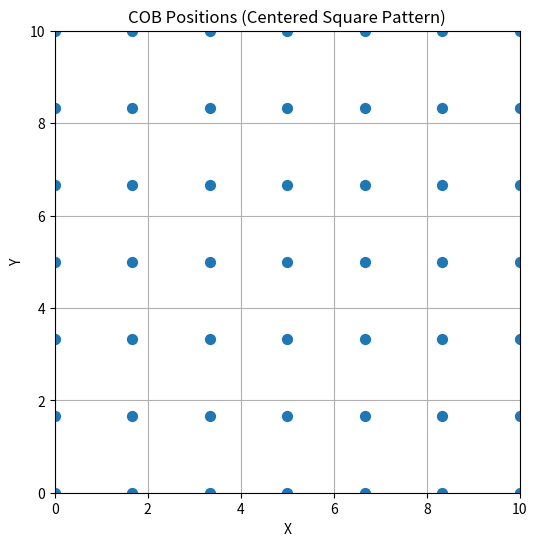
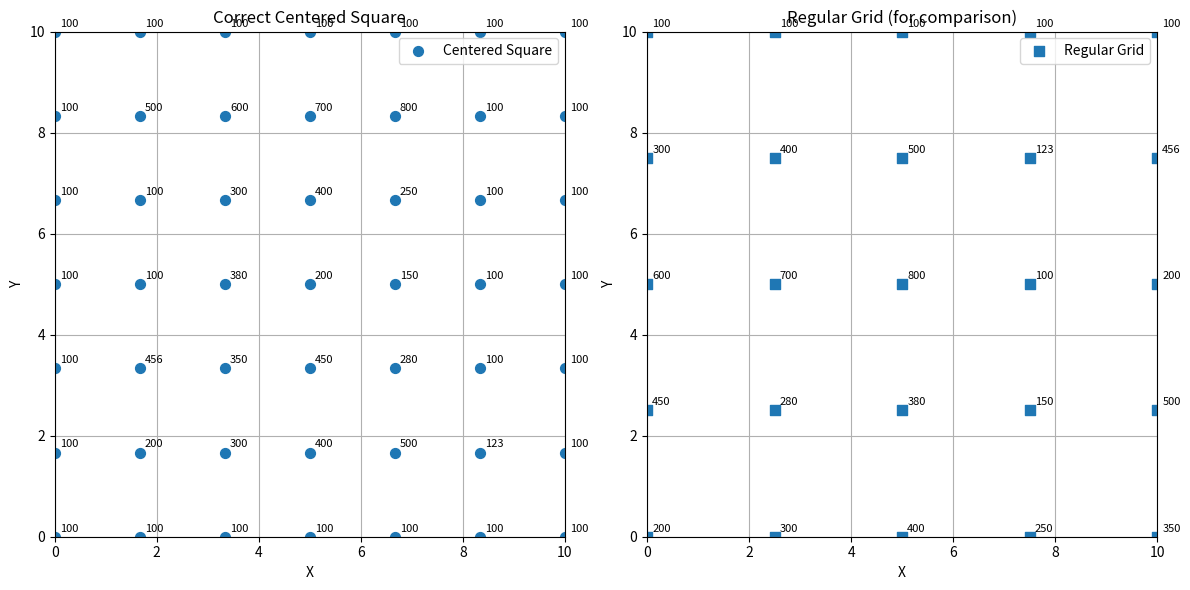

The script that saved these images, in order:
import numpy as np
import matplotlib.pyplot as plt

def build_cob_positions(W, L, H, num_layers):
    """
    Builds COB positions (centered square pattern - FINALLY CORRECT).
    """
    light_positions = []
    center_x = W / 2.0
    center_y = L / 2.0

    if num_layers > 0:
        spacing_x = W / (2 * num_layers)
        spacing_y = L / (2 * num_layers)
    else:
        spacing_x = 0
        spacing_y = 0

    for layer in range(num_layers + 1):
        if layer == 0:
            light_positions.append((center_x, center_y, H))
            continue

        # --- CORRECTED SIDE GENERATION (FINALLY!) ---
        # Top side:
        for x in range(-layer, layer + 1):
            light_positions.append((center_x + x * spacing_x, center_y + layer * spacing_y, H))
        # Bottom side:
        for x in range(-layer, layer + 1):
            light_positions.append((center_x + x * spacing_x, center_y - layer * spacing_y, H))
        # Left side (CORRECTED INDICES):
        for y in range(-layer + 1, layer):  #  <--  +1 and no +1
            light_positions.append((center_x - layer * spacing_x, center_y + y * spacing_y, H))
        # Right side (CORRECTED INDICES):
        for y in range(-layer + 1, layer):  # <-- +1 and no +1
            light_positions.append((center_x + layer * spacing_x, center_y + y * spacing_y, H))

    return np.array(light_positions)

def generate_unscaled_positions(num_layers):
    """Generates unscaled integer coordinates (for verification)."""
    unscaled_positions = []
    for layer in range(num_layers + 1):
        layer_coords = []
        if layer == 0:
            layer_coords.append((0, 0))
            unscaled_positions.append(layer_coords)
            continue
        #Corrected Indices
        for x in range(-layer, layer + 1):
            layer_coords.append((x, layer))
        for x in range(-layer, layer + 1):
            layer_coords.append((x, -layer))
        for y in range(-layer + 1, layer):
            layer_coords.append((-layer, y))
        for y in range(-layer + 1, layer):
            layer_coords.append((layer, y))
        unscaled_positions.append(layer_coords)

    return unscaled_positions

def pack_luminous_flux(params, cob_positions):
    """Packs luminous flux parameters."""
    MIN_LUMENS = 100
    num_cobs = len(cob_positions)
    led_intensities = np.full(num_cobs, MIN_LUMENS)
    for i in range(min(len(params), num_cobs)):
        led_intensities[i] = params[i]
    return led_intensities

# --- Example Usage and Verification ---

W = 10
L = 10
H = 2
num_layers = 3

cob_positions = build_cob_positions(W, L, H, num_layers)
params = [200, 300, 400, 250, 350, 450, 280, 380, 150, 500, 600, 700, 800, 100, 200, 300, 400, 500, 123, 456]
led_intensities = pack_luminous_flux(params, cob_positions)

# --- Verification (Unscaled Coordinates) ---
reference_coords = generate_unscaled_positions(num_layers)
unscaled_calculated_coords = generate_unscaled_positions(num_layers)

reference_set = set()
for layer in reference_coords:
    reference_set.update(set(layer))

calculated_set = set()
for layer in unscaled_calculated_coords:
   calculated_set.update(set(layer))

if reference_set == calculated_set:
    print("\n--- Verification PASSED: Calculated coordinates match reference coordinates. ---")
else:
    print("\n--- Verification FAILED: Coordinate mismatch. ---")
    print("  Elements in reference but not in calculated:", reference_set - calculated_set)
    print("  Elements in calculated but not in reference:", calculated_set - reference_set)

# --- Plotting ---
plt.figure(figsize=(6, 6))
plt.scatter(cob_positions[:, 0], cob_positions[:, 1], s=50)
plt.title("COB Positions (Centered Square Pattern)")
plt.xlabel("X")
plt.ylabel("Y")
plt.xlim(0, W)
plt.ylim(0, L)
plt.grid(True)
plt.show()

# --- Regular Grid (for comparison) ---
def build_regular_grid(W, L, H, num_points_x, num_points_y):
    x_coords = np.linspace(0, W, num_points_x)
    y_coords = np.linspace(0, L, num_points_y)
    xv, yv = np.meshgrid(x_coords, y_coords)
    positions = np.stack([xv.flatten(), yv.flatten(), np.full(xv.size, H)], axis=-1)
    return positions

num_points_x = 5
num_points_y = 5
cob_positions_grid = build_regular_grid(W, L, H, num_points_x, num_points_y)
led_intensities_grid = pack_luminous_flux(params, cob_positions_grid)

plt.figure(figsize=(12, 6))
plt.subplot(1, 2, 1)
plt.scatter(cob_positions[:, 0], cob_positions[:, 1], label="Centered Square", s=50)
for i, (x, y, _) in enumerate(cob_positions):
    plt.text(x + 0.1, y + 0.1, f"{led_intensities[i]:.0f}", fontsize=8)
plt.title("Correct Centered Square")
plt.xlabel("X")
plt.ylabel("Y")
plt.xlim(0, W)
plt.ylim(0, L)
plt.grid(True)
plt.legend()

plt.subplot(1, 2, 2)
plt.scatter(cob_positions_grid[:, 0], cob_positions_grid[:, 1], label="Regular Grid", s=50, marker="s")
for i, (x, y, _) in enumerate(cob_positions_grid):
    plt.text(x + 0.1, y + 0.1, f"{led_intensities_grid[i]:.0f}", fontsize=8)
plt.title("Regular Grid (for comparison)")
plt.xlabel("X")
plt.ylabel("Y")
plt.xlim(0, W)
plt.ylim(0, L)
plt.grid(True)
plt.legend()

plt.tight_layout()
plt.show()